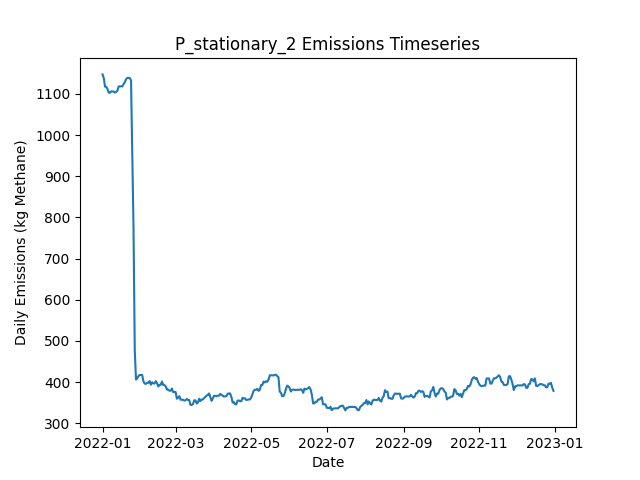

The data file committed next to this chart (first rows):
Date, Daily Emissions (Kg Methane), Daily Mitigable Emissions (Kg Methane), Daily Non-Mitigable Emissions (Kg Methan…, Daily Cost ($), Active Leaks, New Leaks, Leaks Repaired, Leaks Naturally Repaired, Leaks Tagged, Daily Repair Cost ($), Daily Natural Repair Cost ($), stationary Deployment Cost ($), stationary Sites flagged for Follow-Up, stationary Leaks tagged for repair, stationary Sites Visited, stationary Travel Time (Minutes), stationary Survey Time (Minutes), OGI_FU Deployment Cost ($), OGI_FU Sites flagged for Follow-Up, OGI_FU Leaks tagged for repair, OGI_FU Sites Visited, OGI_FU Travel Time (Minutes), OGI_FU Survey Time (Minutes)
2022-01-01, 1147, 766.9, 380.6, 6030, 380, 380, 0, 0, 0.00000, 0.00000, 0.00000, 6030, 0, , 10, 0, 0, 0.00000, , 0, 0, 0, 0
2022-01-02, 1139, 757.9, 380.6, 30, 377, 0, 0, 3, 0.00000, 0.00000, 600, 30, 0, , 10, 0, 0, 0.00000, , 0, 0, 0, 0
2022-01-03, 1118, 755, 362.5, 30, 372, 0, 0, 2, 0.00000, 0.00000, 400, 30, 0, , 10, 0, 0, 0.00000, , 0, 0, 0, 0
2022-01-04, 1118, 755, 362.5, 30, 372, 1, 0, 1, 0.00000, 0.00000, 200, 30, 0, , 10, 0, 0, 0.00000, , 0, 0, 0, 0
2022-01-05, 1112, 757.5, 354.2, 30, 371, 1, 0, 1, 0.00000, 0.00000, 200, 30, 0, , 10, 0, 0, 0.00000, , 0, 0, 0, 0
2022-01-06, 1103, 748.8, 354.2, 30, 369, 0, 0, 2, 0.00000, 0.00000, 400, 30, 0, , 10, 0, 0, 0.00000, , 0, 0, 0, 0
2022-01-07, 1103, 748.8, 354.2, 30, 369, 0, 0, 0, 0.00000, 0.00000, 0.00000, 30, 0, , 10, 0, 0, 0.00000, , 0, 0, 0, 0
2022-01-08, 1106, 751.5, 354.9, 30, 371, 2, 0, 0, 0.00000, 0.00000, 0.00000, 30, 0, , 10, 0, 0, 0.00000, , 0, 0, 0, 0
2022-01-09, 1106, 751, 354.9, 30, 370, 1, 0, 2, 0.00000, 0.00000, 400, 30, 0, , 10, 0, 0, 0.00000, , 0, 0, 0, 0
2022-01-10, 1106, 751, 354.7, 1030, 370, 1, 0, 0, 53, 0.00000, 0.00000, 30, 10, , 10, 0, 0, 1000, , 53, 3, 120, 360
2022-01-11, 1103, 748.3, 354.9, 1030, 370, 1, 0, 1, 64, 0.00000, 200, 30, 0, , 10, 0, 0, 1000, , 64, 3, 120, 360
2022-01-12, 1105, 748.3, 356.9, 1030, 371, 1, 0, 0, 92, 0.00000, 0.00000, 30, 0, , 10, 0, 0, 1000, , 92, 3, 120, 360
2022-01-13, 1108, 751, 356.9, 530, 372, 1, 0, 0, 26, 0.00000, 0.00000, 30, 0, , 10, 0, 0, 500, , 26, 1, 30, 120
2022-01-14, 1118, 759.1, 358.9, 30, 373, 2, 0, 1, 0.00000, 0.00000, 200, 30, 0, , 10, 0, 0, 0.00000, , 0, 0, 0, 0
2022-01-15, 1119, 759.3, 359.3, 30, 375, 2, 0, 0, 0.00000, 0.00000, 0.00000, 30, 0, , 10, 0, 0, 0.00000, , 0, 0, 0, 0
2022-01-16, 1118, 759.1, 359.3, 30, 374, 0, 0, 1, 0.00000, 0.00000, 200, 30, 0, , 10, 0, 0, 0.00000, , 0, 0, 0, 0
2022-01-17, 1118, 759.1, 359.3, 30, 374, 0, 0, 0, 0.00000, 0.00000, 0.00000, 30, 0, , 10, 0, 0, 0.00000, , 0, 0, 0, 0
2022-01-18, 1124, 764.4, 359.8, 30, 377, 3, 0, 0, 0.00000, 0.00000, 0.00000, 30, 0, , 10, 0, 0, 0.00000, , 0, 0, 0, 0
2022-01-19, 1128, 768.7, 359.8, 1030, 379, 2, 0, 0, 94, 0.00000, 0.00000, 30, 10, , 10, 0, 0, 1000, , 94, 3, 120, 360
2022-01-20, 1136, 774.3, 361.7, 1030, 383, 4, 0, 0, 56, 0.00000, 0.00000, 30, 0, , 10, 0, 0, 1000, , 56, 3, 120, 360
2022-01-21, 1139, 777.2, 361.7, 1030, 385, 2, 0, 0, 65, 0.00000, 0.00000, 30, 0, , 10, 0, 0, 1000, , 65, 3, 120, 360
2022-01-22, 1139, 777.4, 361.7, 530, 386, 1, 0, 0, 27, 0.00000, 0.00000, 30, 0, , 10, 0, 0, 500, , 27, 1, 30, 120
2022-01-23, 1139, 777.2, 361.5, 30, 384, 0, 0, 1, 0.00000, 0.00000, 200, 30, 0, , 10, 0, 0, 0.00000, , 0, 0, 0, 0
2022-01-24, 1133, 779.8, 352.8, 30, 383, 1, 0, 0, 0.00000, 0.00000, 0.00000, 30, 0, , 10, 0, 0, 0.00000, , 0, 0, 0, 0
2022-01-25, 959, 615.4, 343.6, 8630, 338, 0, 43, 0, 0.00000, 8600, 0.00000, 30, 0, , 10, 0, 0, 0.00000, , 0, 0, 0, 0
2022-01-26, 774.9, 422.3, 352.6, 11430, 285, 4, 57, 0, 0.00000, 11400, 0.00000, 30, 0, , 10, 0, 0, 0.00000, , 0, 0, 0, 0
2022-01-27, 477.7, 125.1, 352.6, 17030, 201, 1, 85, 0, 0.00000, 17000, 0.00000, 30, 0, , 10, 0, 0, 0.00000, , 0, 0, 0, 0
2022-01-28, 406, 53.4, 352.6, 5030, 181, 0, 20, 0, 12, 4000, 0.00000, 30, 10, , 10, 0, 0, 1000, , 12, 3, 120, 360
2022-01-29, 409.1, 56.31, 352.8, 1030, 183, 3, 0, 1, 17, 0.00000, 200, 30, 0, , 10, 0, 0, 1000, , 17, 3, 120, 360
2022-01-30, 414.5, 61.67, 352.8, 1030, 185, 2, 0, 0, 16, 0.00000, 0.00000, 30, 0, , 10, 0, 0, 1000, , 16, 3, 120, 360
2022-01-31, 417.1, 64.35, 352.8, 530, 186, 1, 0, 0, 8, 0.00000, 0.00000, 30, 0, , 10, 0, 0, 500, , 8, 1, 30, 120
2022-02-01, 417.1, 64.35, 352.8, 30, 186, 0, 0, 0, 0.00000, 0.00000, 0.00000, 30, 0, , 10, 0, 0, 0.00000, , 0, 0, 0, 0
2022-02-02, 417.1, 64.13, 353, 30, 186, 1, 0, 1, 0.00000, 0.00000, 200, 30, 0, , 10, 0, 0, 0.00000, , 0, 0, 0, 0
2022-02-03, 401.5, 47.82, 353.7, 830, 183, 1, 4, 0, 0.00000, 800, 0.00000, 30, 0, , 10, 0, 0, 0.00000, , 0, 0, 0, 0
2022-02-04, 396.4, 42.23, 354.1, 430, 181, 1, 2, 1, 0.00000, 400, 200, 30, 0, , 10, 0, 0, 0.00000, , 0, 0, 0, 0
2022-02-05, 395.5, 43.35, 352.2, 230, 180, 1, 1, 0, 0.00000, 200, 0.00000, 30, 0, , 10, 0, 0, 0.00000, , 0, 0, 0, 0
2022-02-06, 398.2, 46.03, 352.2, 1230, 181, 2, 1, 0, 17, 200, 0.00000, 30, 10, , 10, 0, 0, 1000, , 17, 3, 120, 360
2022-02-07, 398, 45.81, 352.2, 1030, 180, 0, 0, 1, 15, 0.00000, 200, 30, 0, , 10, 0, 0, 1000, , 15, 3, 120, 360
2022-02-08, 402.4, 48.27, 354.1, 1030, 181, 2, 0, 1, 15, 0.00000, 200, 30, 0, , 10, 0, 0, 1000, , 15, 3, 120, 360
2022-02-09, 393.5, 48.27, 345.2, 530, 180, 0, 0, 0, 4, 0.00000, 0.00000, 30, 0, , 10, 0, 0, 500, , 4, 1, 30, 120
2022-02-10, 399.5, 54.3, 345.2, 30, 181, 1, 0, 0, 0.00000, 0.00000, 0.00000, 30, 0, , 10, 0, 0, 0.00000, , 0, 0, 0, 0
2022-02-11, 396.6, 60.33, 336.3, 30, 181, 1, 0, 0, 0.00000, 0.00000, 0.00000, 30, 0, , 10, 0, 0, 0.00000, , 0, 0, 0, 0
2022-02-12, 396.6, 60.33, 336.3, 230, 181, 1, 1, 0, 0.00000, 200, 0.00000, 30, 0, , 10, 0, 0, 0.00000, , 0, 0, 0, 0
2022-02-13, 402.2, 65.92, 336.3, 430, 181, 2, 2, 0, 0.00000, 400, 0.00000, 30, 0, , 10, 0, 0, 0.00000, , 0, 0, 0, 0
2022-02-14, 397.3, 61, 336.3, 430, 179, 1, 2, 1, 0.00000, 400, 200, 30, 0, , 10, 0, 0, 0.00000, , 0, 0, 0, 0
2022-02-15, 389.2, 61, 328.2, 1030, 179, 1, 0, 0, 16, 0.00000, 0.00000, 30, 10, , 10, 0, 0, 1000, , 16, 3, 120, 360
2022-02-16, 393.2, 65.02, 328.2, 1030, 179, 1, 0, 1, 14, 0.00000, 200, 30, 0, , 10, 0, 0, 1000, , 14, 3, 120, 360
2022-02-17, 393.2, 65.02, 328.2, 1030, 179, 0, 0, 0, 14, 0.00000, 0.00000, 30, 0, , 10, 0, 0, 1000, , 14, 3, 120, 360
2022-02-18, 401.3, 73.74, 327.5, 530, 181, 3, 0, 0, 9, 0.00000, 0.00000, 30, 0, , 10, 0, 0, 500, , 9, 1, 30, 120
2022-02-19, 392.6, 73.74, 318.8, 30, 180, 1, 0, 0, 0.00000, 0.00000, 0.00000, 30, 0, , 10, 0, 0, 0.00000, , 0, 0, 0, 0
2022-02-20, 392.3, 73.51, 318.8, 30, 179, 0, 0, 1, 0.00000, 0.00000, 200, 30, 0, , 10, 0, 0, 0.00000, , 0, 0, 0, 0
2022-02-21, 389.7, 70.83, 318.8, 430, 178, 1, 2, 0, 0.00000, 400, 0.00000, 30, 0, , 10, 0, 0, 0.00000, , 0, 0, 0, 0
2022-02-22, 381.6, 62.79, 318.8, 630, 175, 0, 3, 0, 0.00000, 600, 0.00000, 30, 0, , 10, 0, 0, 0.00000, , 0, 0, 0, 0
2022-02-23, 381.6, 62.79, 318.8, 30, 175, 0, 0, 0, 0.00000, 0.00000, 0.00000, 30, 0, , 10, 0, 0, 0.00000, , 0, 0, 0, 0
2022-02-24, 378.9, 60.11, 318.8, 1230, 174, 0, 1, 0, 18, 200, 0.00000, 30, 10, , 10, 0, 0, 1000, , 18, 3, 120, 360
2022-02-25, 378.9, 60.11, 318.8, 1030, 174, 0, 0, 0, 12, 0.00000, 0.00000, 30, 0, , 10, 0, 0, 1000, , 12, 3, 120, 360
2022-02-26, 384.3, 65.47, 318.8, 1030, 176, 2, 0, 0, 18, 0.00000, 0.00000, 30, 0, , 10, 0, 0, 1000, , 18, 3, 120, 360
2022-02-27, 375.4, 65.47, 309.9, 530, 175, 0, 0, 0, 4, 0.00000, 0.00000, 30, 0, , 10, 0, 0, 500, , 4, 1, 30, 120
2022-02-28, 375.8, 67.93, 307.9, 30, 174, 1, 0, 1, 0.00000, 0.00000, 200, 30, 0, , 10, 0, 0, 0.00000, , 0, 0, 0, 0
2022-03-01, 375.6, 67.71, 307.9, 30, 173, 0, 0, 1, 0.00000, 0.00000, 200, 30, 0, , 10, 0, 0, 0.00000, , 0, 0, 0, 0
... 305 more rows
